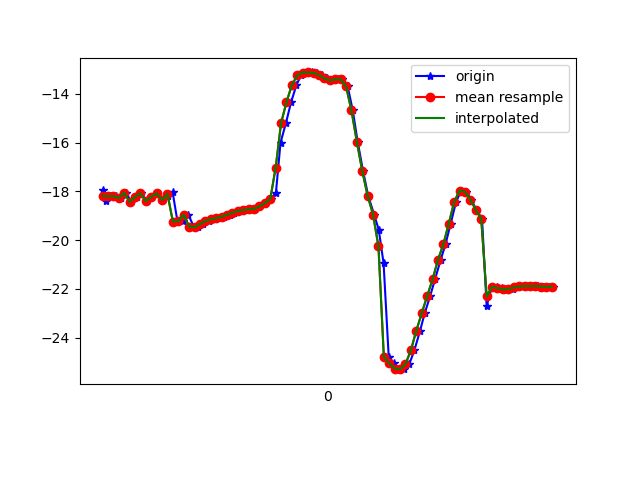

The data file committed next to this chart (first rows):
1618193173921, 888836871856137, -17.94064, 20.352816, -15.395675
1618193173931, 888836891086907, -18.41, 20.96, -16.13
1618193173951, 888836910317677, -18.2, 20.86, -15.74
1618193173968, 888836929548447, -18.19, 21.69, -15.67
1618193173989, 888836948779217, -18.27, 21.56, -16.04
1618193174006, 888836968009987, -18.06, 21.79, -15.17
1618193174027, 888836987240757, -18.44, 21.82, -16.12
1618193174046, 888837006471527, -18.22, 21.71, -15.8
1618193174064, 888837025702297, -18.09, 22.25, -14.97
1618193174083, 888837044933067, -18.4, 22.18, -15.84
1618193174102, 888837064163837, -18.22, 22, -15.27
1618193174122, 888837083394607, -18.08, 22.49, -14.28
1618193174141, 888837102625377, -18.35, 22.56, -15.05
1618193174161, 888837121856147, -18.19, 22.19, -14.58
1618193174179, 888837141086917, -18.02, 22.34, -13.87
1618193174197, 888837160317687, -19.24, 21.2, -15.19
1618193174216, 888837179548457, -19.22, 22.04, -14.36
1618193174237, 888837198779227, -18.95, 22.01, -13.65
1618193174257, 888837218009997, -19.44, 22.4, -14.27
1618193174274, 888837237240767, -19.47, 22.76, -14.28
1618193174293, 888837256471537, -19.34, 22.75, -14.31
1618193174313, 888837275702307, -19.22, 22.72, -14.24
1618193174332, 888837294933077, -19.14, 22.58, -14.16
1618193174349, 888837314163847, -19.1, 22.4, -14.09
1618193174369, 888837333394617, -19.03, 22.24, -14.04
1618193174390, 888837352625387, -18.96, 22.11, -14.03
1618193174407, 888837371856157, -18.88, 21.99, -14.04
1618193174426, 888837391086927, -18.81, 21.85, -14.04
1618193174448, 888837410317697, -18.76, 21.72, -14.1
1618193174465, 888837429548467, -18.73, 21.61, -14.15
1618193174483, 888837448779237, -18.71, 21.49, -14.29
1618193174503, 888837468010007, -18.62, 21.35, -14.55
1618193174521, 888837487240777, -18.48, 20.98, -14.99
1618193174541, 888837506471547, -18.32, 20.16, -15.58
1618193174561, 888837525702317, -18.06, 18.89, -16.43
1618193174578, 888837544933087, -16, 18.62, -17.28
1618193174598, 888837564163857, -15.2, 16.12, -19.67
1618193174617, 888837583394627, -14.35, 14.39, -22.18
1618193174637, 888837602625397, -13.64, 12.02, -24.98
1618193174654, 888837621856167, -13.25, 9.117, -27.96
1618193174674, 888837641086937, -13.13, 6.132, -31.23
1618193174695, 888837660317707, -13.13, 3.472, -34.76
1618193174713, 888837679548477, -13.15, 1.192, -38.48
1618193174730, 888837698779247, -13.23, -0.7805, -42.24
1618193174750, 888837718010017, -13.38, -2.362, -45.92
1618193174769, 888837737240787, -13.46, -3.465, -49.48
1618193174790, 888837756471557, -13.41, -4.168, -52.93
1618193174807, 888837775702327, -13.41, -4.659, -56.18
1618193174826, 888837794933097, -13.69, -5.066, -59.2
1618193174845, 888837814163867, -14.68, -5.535, -62.45
1618193174863, 888837833394637, -15.96, -6.63, -65.83
1618193174883, 888837852625407, -17.16, -7.664, -68.76
1618193174902, 888837871856177, -18.18, -8.775, -71.18
1618193174924, 888837891086947, -18.95, -9.756, -73.11
1618193174941, 888837910317717, -19.57, -10.49, -74.58
1618193174959, 888837929548487, -20.94, -13.87, -73.5
1618193174978, 888837948779257, -24.79, -11.55, -75.98
1618193174997, 888837968010027, -25.05, -12.02, -75.88
1618193175016, 888837987240797, -25.26, -12.31, -75.36
1618193175035, 888838006471567, -25.28, -12.26, -74.38
1618193175054, 888838025702337, -25.08, -11.86, -72.98
... 28 more rows
